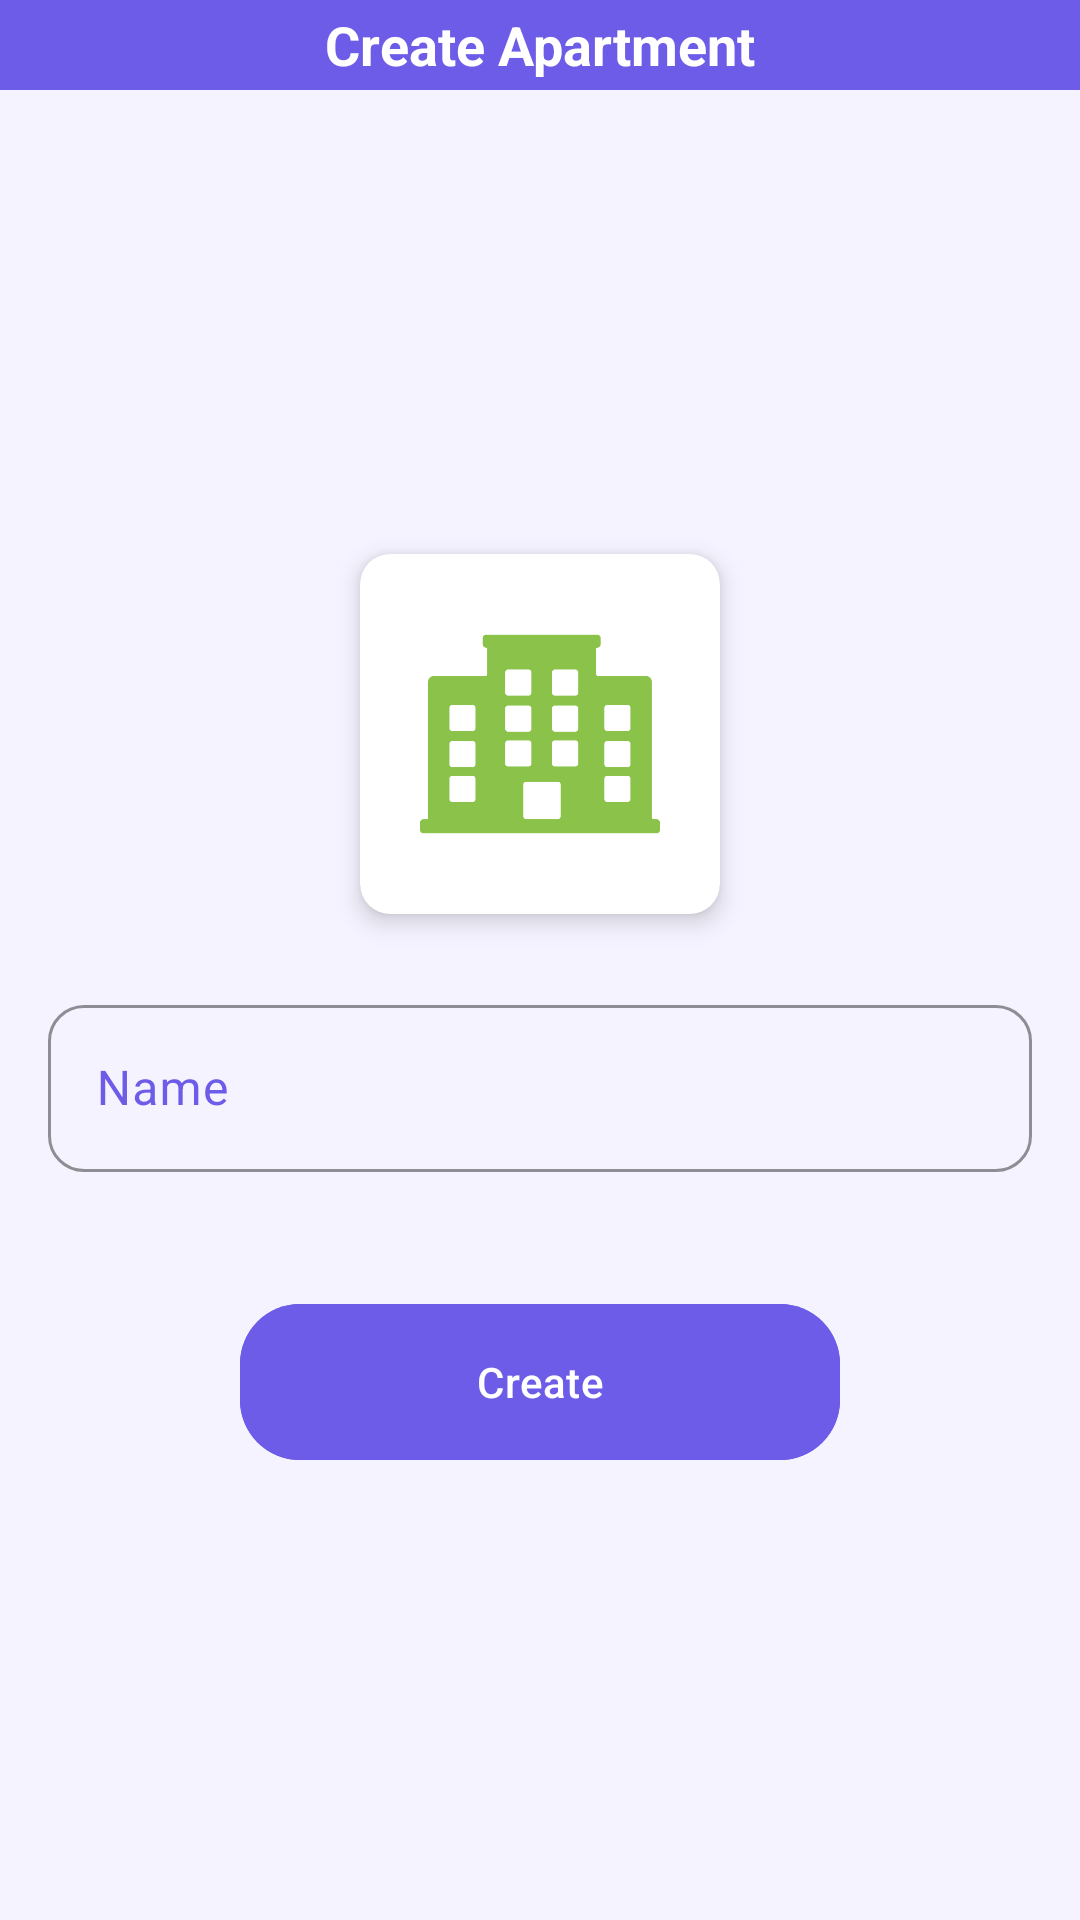

Android layout source for this screen:
<!-- AndroidManifest.xml: application theme Theme.Homie -->
<!-- res/layout/activity_create_apartment.xml -->
<?xml version="1.0" encoding="utf-8"?>
<androidx.constraintlayout.widget.ConstraintLayout xmlns:android="http://schemas.android.com/apk/res/android"
    xmlns:app="http://schemas.android.com/apk/res-auto"
    xmlns:tools="http://schemas.android.com/tools"
    android:id="@+id/main"
    android:layout_width="match_parent"
    android:layout_height="match_parent"
    tools:context=".ui.onboarding.CreateApartmentActivity">

    <RelativeLayout
        android:id="@+id/rlTop"
        android:layout_width="match_parent"
        android:layout_height="wrap_content"
        android:background="@color/app_color"
        app:layout_constraintTop_toTopOf="parent">

        <androidx.appcompat.widget.AppCompatImageView
            android:id="@+id/ivBack"
            android:layout_width="wrap_content"
            android:layout_height="wrap_content"
            android:padding="15dp"
            android:src="@drawable/baseline_arrow_back_ios_new_24"
            android:tint="@color/white" />

        <TextView
            android:layout_width="wrap_content"
            android:layout_height="wrap_content"
            android:layout_centerInParent="true"
            android:text="Create Apartment"
            android:textColor="@color/white"
            android:textSize="18sp"
            android:textStyle="bold" />

    </RelativeLayout>

    <ScrollView
        android:layout_width="match_parent"
        android:layout_height="0dp"
        android:fillViewport="true"
        android:orientation="vertical"
        app:layout_constraintBottom_toBottomOf="parent"
        app:layout_constraintEnd_toEndOf="parent"
        app:layout_constraintStart_toStartOf="parent"
        app:layout_constraintTop_toBottomOf="@+id/rlTop">

        <androidx.constraintlayout.widget.ConstraintLayout
            android:layout_width="match_parent"
            android:layout_height="wrap_content">

            <androidx.appcompat.widget.LinearLayoutCompat
                android:layout_width="match_parent"
                android:layout_height="wrap_content"
                android:layout_gravity="center"
                android:orientation="vertical"
                app:layout_constraintBottom_toBottomOf="parent"
                app:layout_constraintEnd_toEndOf="parent"
                app:layout_constraintStart_toStartOf="parent"
                app:layout_constraintTop_toTopOf="parent">

                <androidx.cardview.widget.CardView
                    android:layout_width="120dp"
                    android:layout_height="120dp"
                    android:layout_gravity="center"
                    android:layout_margin="10dp"
                    app:cardCornerRadius="10dp"
                    app:cardElevation="5dp">

                    <ImageView
                        android:layout_width="match_parent"
                        android:layout_height="match_parent"
                        android:padding="20dp"
                        android:scaleType="centerCrop"
                        android:src="@drawable/ic_homie" />

                </androidx.cardview.widget.CardView>

                <com.google.android.material.textfield.TextInputLayout
                    style="@style/inputOuterFieldStyle"
                    android:layout_width="match_parent"
                    android:layout_height="wrap_content"
                    android:layout_marginHorizontal="16dp"
                    android:layout_marginTop="15dp"
                    android:textColorHint="@color/app_color"
                    app:boxStrokeColor="@color/app_color"
                    app:hintTextColor="@color/app_color">

                    <com.google.android.material.textfield.TextInputEditText
                        android:id="@+id/etName"
                        android:layout_width="match_parent"
                        android:layout_height="wrap_content"
                        android:hint="Name"
                        android:inputType="textEmailAddress"
                        android:textColor="@color/app_color"
                        android:visibility="visible" />

                </com.google.android.material.textfield.TextInputLayout>

                <com.google.android.material.button.MaterialButton
                    android:id="@+id/btnCreate"
                    android:layout_width="200dp"
                    android:layout_height="60dp"
                    android:layout_gravity="center"
                    android:layout_marginTop="40dp"
                    android:layout_marginBottom="5dp"
                    android:backgroundTint="@color/app_color"
                    android:text="Create"
                    android:textAllCaps="false"
                    android:textColor="@color/white"
                    app:cornerRadius="20dp" />

            </androidx.appcompat.widget.LinearLayoutCompat>

        </androidx.constraintlayout.widget.ConstraintLayout>


    </ScrollView>

</androidx.constraintlayout.widget.ConstraintLayout>
<!-- resources referenced by this layout -->
<resources>
  <color name="app_color">@color/primary</color>
  <color name="white">#FFFFFFFF</color>
  <style name="inputOuterFieldStyle" parent="Widget.Homie.TextInputLayout">
          <item name="android:layout_width">match_parent</item>
          <item name="android:layout_height">wrap_content</item>
      </style>
  <color name="primary">#6C5CE7</color>
  <color name="primary_dark">#5A4BD1</color>
  <color name="primary_container">#EDE8FF</color>
  <color name="on_primary">#FFFFFF</color>
  <color name="on_primary_container">#2D1B8E</color>
  <color name="secondary">#00B894</color>
  <color name="secondary_container">#D4F5EE</color>
  <color name="on_secondary">#FFFFFF</color>
  <color name="on_secondary_container">#003D30</color>
  <color name="tertiary">#E91E63</color>
  <color name="tertiary_container">#FCE4EC</color>
  <color name="on_tertiary">#FFFFFF</color>
  <color name="on_tertiary_container">#880E4F</color>
  <color name="error">#E53935</color>
  <color name="error_container">#FFEBEE</color>
  <color name="on_error">#FFFFFF</color>
  <color name="on_error_container">#B71C1C</color>
  <color name="surface">#FFFFFF</color>
  <color name="surface_variant">#E7E7E7</color>
  <color name="on_surface">#1C1C1C</color>
  <color name="on_surface_variant">#49454F</color>
  <color name="background">#F5F3FF</color>
  <color name="on_background">#1C1C1C</color>
  <color name="outline">#79747E</color>
  <color name="outline_variant">#CAC4D0</color>
  <color name="nav_surface">#FFFFFF</color>
  <style name="ShapeAppearance.Homie.SmallComponent" parent="ShapeAppearance.Material3.SmallComponent">
          <item name="cornerFamily">rounded</item>
          <item name="cornerSize">8dp</item>
      </style>
  <style name="ShapeAppearance.Homie.MediumComponent" parent="ShapeAppearance.Material3.MediumComponent">
          <item name="cornerFamily">rounded</item>
          <item name="cornerSize">16dp</item>
      </style>
  <style name="ShapeAppearance.Homie.LargeComponent" parent="ShapeAppearance.Material3.LargeComponent">
          <item name="cornerFamily">rounded</item>
          <item name="cornerSize">24dp</item>
      </style>
  <style name="Widget.Homie.Divider" parent="Widget.Material3.MaterialDivider">
          <item name="dividerColor">@color/divider</item>
          <item name="dividerThickness">1dp</item>
      </style>
  <style name="Widget.Homie.CircularProgressIndicator" parent="Widget.Material3.CircularProgressIndicator">
          <item name="indicatorColor">@color/primary</item>
          <item name="trackColor">@color/primary_container</item>
      </style>
  <style name="TextAppearance.Homie.DisplayLarge" parent="TextAppearance.Material3.DisplayLarge">
          <item name="android:textSize">57sp</item>
          <item name="android:textColor">@color/text_primary</item>
          <item name="fontFamily">sans-serif</item>
      </style>
  <style name="TextAppearance.Homie.DisplayMedium" parent="TextAppearance.Material3.DisplayMedium">
          <item name="android:textSize">45sp</item>
          <item name="android:textColor">@color/text_primary</item>
          <item name="fontFamily">sans-serif</item>
      </style>
  <style name="TextAppearance.Homie.DisplaySmall" parent="TextAppearance.Material3.DisplaySmall">
          <item name="android:textSize">36sp</item>
          <item name="android:textColor">@color/text_primary</item>
          <item name="fontFamily">sans-serif</item>
      </style>
  <color name="card_background">#FFFFFF</color>
  <style name="ShapeAppearance.Homie.FAB" parent="ShapeAppearance.Material3.Corner.Full">
          <item name="cornerFamily">rounded</item>
          <item name="cornerSize">16dp</item>
      </style>
  <color name="divider">#E0E0E0</color>
  <color name="text_primary">#1C1C1C</color>
  <color name="text_secondary">#616161</color>
  <color name="text_tertiary">#9E9E9E</color>
</resources>
